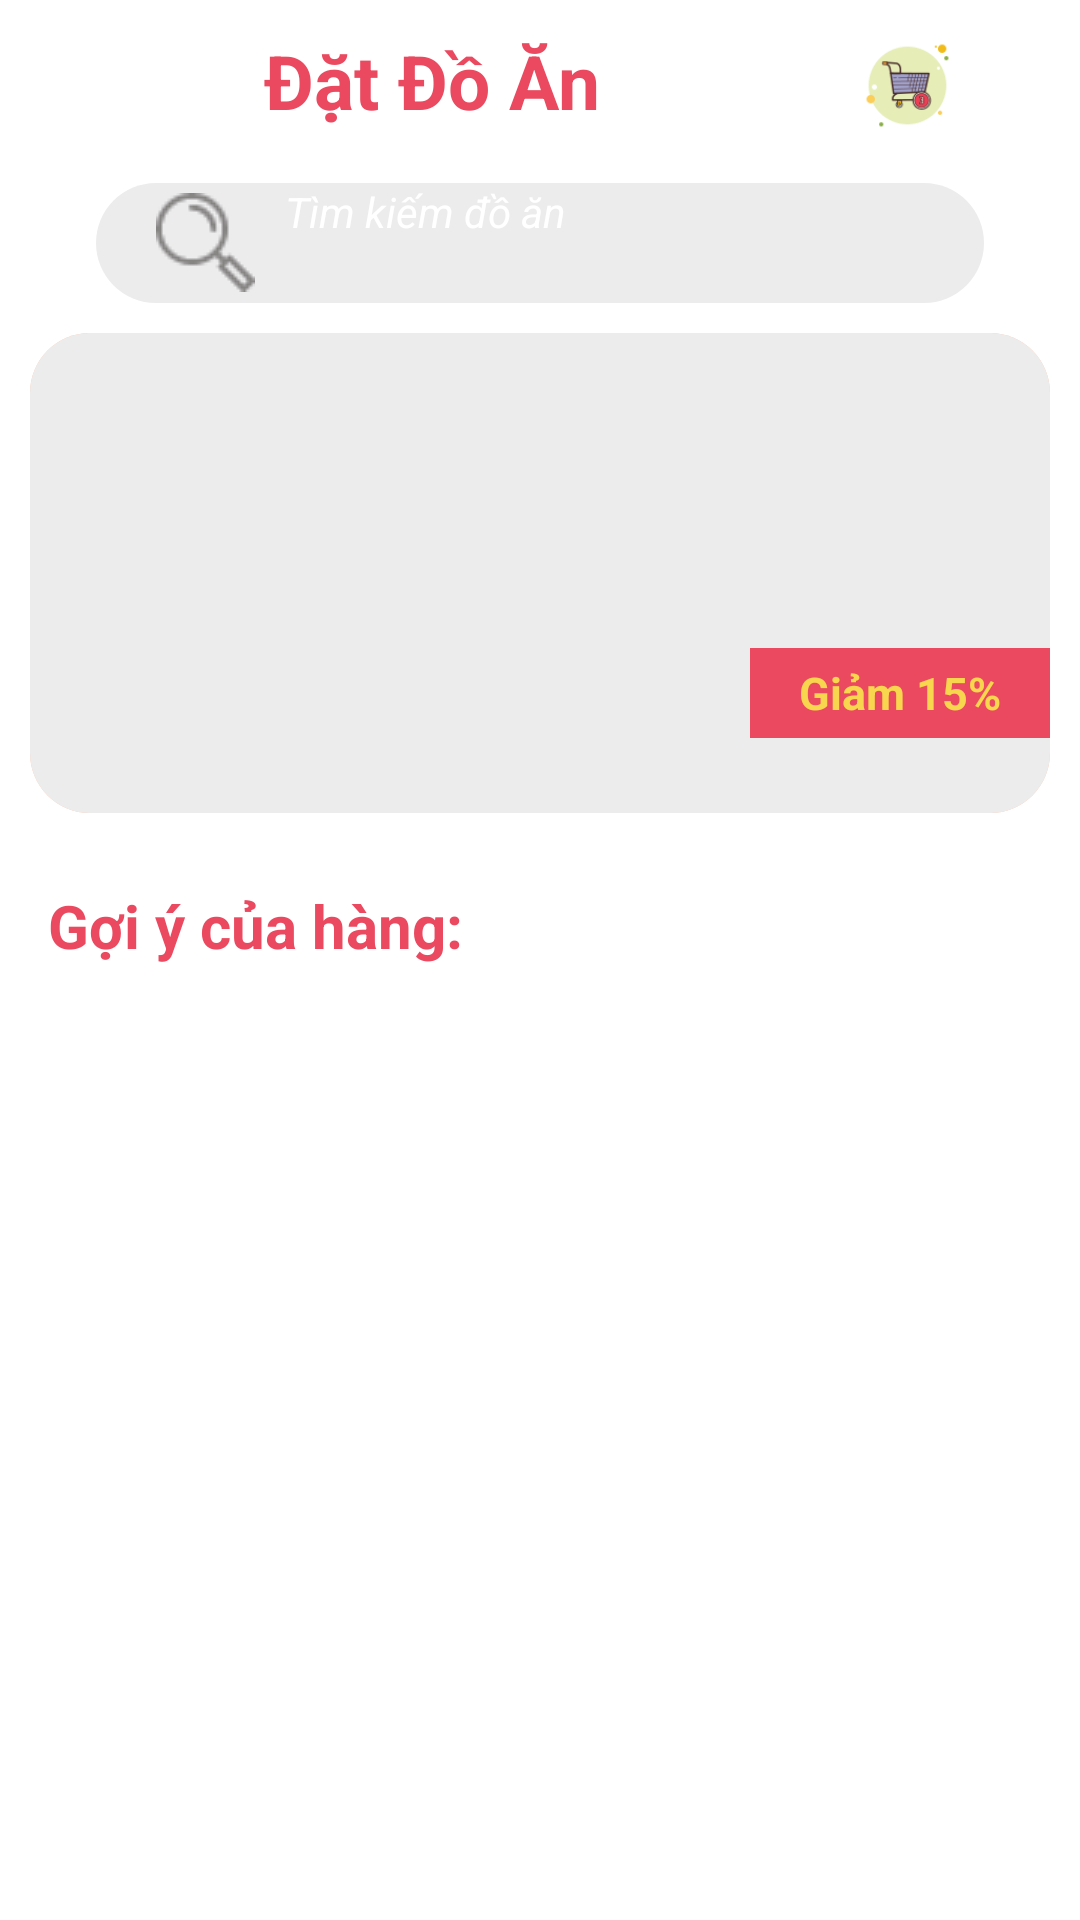

Produce the Android XML layout that renders to this screen, including the resource entries it uses.
<!-- AndroidManifest.xml: application theme Theme.OrderFoodOnline -->
<!-- res/layout/fragment_home.xml -->
<androidx.constraintlayout.widget.ConstraintLayout xmlns:android="http://schemas.android.com/apk/res/android"
    xmlns:app="http://schemas.android.com/apk/res-auto"
    xmlns:tools="http://schemas.android.com/tools"
    android:layout_width="match_parent"
    android:layout_height="match_parent"
    tools:context=".fragments.HomeFragment"
    android:orientation="vertical">

    <ImageView
        android:id="@+id/imageLogout"
        android:layout_width="50dp"
        android:layout_height="20sp"
        android:layout_marginStart="16dp"
        android:layout_marginTop="16dp"
        android:contentDescription="@string/app_name"
        android:src="@drawable/back"
        app:layout_constraintStart_toStartOf="parent"
        app:layout_constraintTop_toTopOf="parent" />

    <FrameLayout
        android:id="@+id/cart_frame"
        android:layout_width="wrap_content"
        android:layout_height="wrap_content"
        app:layout_constraintTop_toTopOf="parent"
        app:layout_constraintEnd_toEndOf="parent"
        android:layout_marginTop="11dp"
        android:layout_marginEnd="16dp">

        <ImageView
            android:id="@+id/imageCart"
            android:layout_width="35dp"
            android:layout_height="35dp"
            android:layout_marginTop="0dp"
            android:layout_marginEnd="24dp"
            android:contentDescription="@string/app_name"
            android:src="@drawable/cart_icon_1"
            app:layout_constraintEnd_toEndOf="parent"
            app:layout_constraintTop_toTopOf="parent" />

        <TextView
            android:id="@+id/imageCart_badge"
            android:layout_width="wrap_content"
            android:layout_height="wrap_content"
            android:layout_gravity="top|end"
            android:background="@drawable/bg_cart_badge"
            android:textColor="@android:color/white"
            android:textSize="10sp"
            android:layout_marginRight="15dp"
            android:padding="2dp"
            android:minWidth="18dp"
            android:gravity="center"
            android:visibility="gone" />
    </FrameLayout>

    <ImageView
        android:id="@+id/imageNotify"
        android:layout_width="35dp"
        android:layout_height="35dp"
        android:layout_marginTop="10dp"
        android:layout_marginEnd="8dp"
        android:contentDescription="@string/app_notify"
        android:src="@drawable/notify_icon_2"
        app:layout_constraintEnd_toStartOf="@+id/cart_frame"
        app:layout_constraintTop_toTopOf="parent" />

<TextView
        android:id="@+id/image_image"
        android:layout_width="wrap_content"
        android:layout_height="35dp"
        android:layout_marginStart="48dp"
        android:layout_marginTop="10dp"
        android:layout_marginEnd="48dp"
        android:contentDescription="@string/app_name"
        android:src="@drawable/money_icon"
        android:text="Đặt Đồ Ăn"
        android:textColor="@color/red"
        android:textSize="25dp"
        android:textStyle="bold"
        app:layout_constraintEnd_toStartOf="@+id/imageNotify"
        app:layout_constraintHorizontal_bias="0.813"
        app:layout_constraintStart_toEndOf="@+id/imageLogout"
        app:layout_constraintTop_toTopOf="parent" />

    <EditText
        android:id="@+id/search_bar"
        android:layout_width="0dp"
        android:layout_height="40dp"
        android:layout_marginStart="32dp"
        android:layout_marginTop="16dp"
        android:layout_marginEnd="32dp"
        android:background="@drawable/bg_search"
        android:drawableStart="@drawable/search"
        android:drawablePadding="10dp"
        android:ems="10"
        android:hint="Tìm kiếm đồ ăn"
        android:inputType="text"
        android:paddingStart="20dp"
        android:textColor="@color/white"
        android:textSize="14sp"
        android:textStyle="italic"
        app:layout_constraintEnd_toEndOf="parent"
        app:layout_constraintHorizontal_bias="1.0"
        app:layout_constraintStart_toStartOf="parent"
        app:layout_constraintTop_toBottomOf="@+id/image_image"
        tools:ignore="MissingConstraints" />

    <LinearLayout
        android:id="@+id/constraintLayout"
        android:layout_width="match_parent"
        android:layout_height="160dp"
        android:layout_marginTop="10dp"
        android:layout_marginStart="10dp"
        android:layout_marginEnd="10dp"
        android:background="@drawable/bg_orange_light_banner"
        android:orientation="vertical"
        app:layout_constraintTop_toBottomOf="@+id/search_bar">

        <androidx.viewpager.widget.ViewPager
            android:id="@+id/viewpager"
            android:layout_width="match_parent"
            android:layout_height="160dp"
            android:background="@drawable/bg_search" />

        <me.relex.circleindicator.CircleIndicator
            android:id="@+id/circle_indicator"
            android:layout_width="wrap_content"
            android:layout_height="20dp"
            android:layout_gravity="center_horizontal"
            android:layout_marginTop="5dp" />

    </LinearLayout>

    <LinearLayout
        android:layout_width="100dp"
        android:layout_height="30dp"
        android:layout_marginTop="80dp"
        android:background="@color/red"
        android:gravity="center"
        app:layout_constraintBottom_toBottomOf="@+id/constraintLayout"
        app:layout_constraintEnd_toEndOf="@+id/constraintLayout"
        app:layout_constraintTop_toTopOf="@+id/constraintLayout"
        tools:ignore="MissingConstraints">

        <TextView
            android:id="@+id/textViewSaveShop"
            android:layout_width="wrap_content"
            android:layout_height="wrap_content"
            android:text="Giảm 15%"
            android:textColor="@color/yellow"
            android:textSize="15sp"
            android:textStyle="bold" />

    </LinearLayout>


    <LinearLayout
        android:layout_width="wrap_content"
        android:layout_height="wrap_content"
        android:layout_marginTop="28dp"
        android:layout_marginBottom="3dp"
        app:layout_constraintBottom_toTopOf="@+id/recyclerView_Restaurant"
        app:layout_constraintEnd_toEndOf="parent"
        app:layout_constraintStart_toEndOf="@+id/textView13"
        app:layout_constraintTop_toBottomOf="@+id/constraintLayout">

        <ImageView
            android:layout_width="20dp"
            android:layout_height="20dp"
            android:src="@drawable/star" />

        <ImageView
            android:layout_width="20dp"
            android:layout_height="20dp"
            android:layout_marginStart="5dp"
            android:src="@drawable/star" />

        <ImageView
            android:layout_width="20dp"
            android:layout_height="20dp"
            android:layout_marginStart="5dp"
            android:src="@drawable/star" />

        <ImageView
            android:layout_width="20dp"
            android:layout_height="20dp"
            android:layout_marginStart="5dp"
            android:src="@drawable/star" />

        <ImageView
            android:layout_width="20dp"
            android:layout_height="20dp"
            android:layout_marginStart="5dp"
            android:src="@drawable/star" />
    </LinearLayout>

    <TextView
        android:id="@+id/textView13"
        android:layout_width="wrap_content"
        android:layout_height="wrap_content"
        android:layout_marginStart="16dp"
        android:layout_marginTop="24dp"
        android:text="Gợi ý của hàng: "
        android:textColor="@color/red"
        android:textSize="20dp"
        android:textStyle="bold"
        app:layout_constraintStart_toStartOf="parent"
        app:layout_constraintTop_toBottomOf="@+id/constraintLayout" />

    <androidx.recyclerview.widget.RecyclerView
        android:id="@+id/recyclerView_Restaurant"
        android:layout_width="match_parent"
        android:layout_height="0dp"
        android:layout_marginStart="8dp"
        android:layout_marginEnd="8dp"
        android:layout_marginBottom="16dp"
        app:layout_constraintTop_toBottomOf="@+id/textView13"
        app:layout_constraintBottom_toBottomOf="parent"
        app:layout_constraintEnd_toEndOf="parent"
        app:layout_constraintStart_toStartOf="parent"
        tools:itemCount="3"
        tools:listitem="@layout/view_restaurant_card" />


</androidx.constraintlayout.widget.ConstraintLayout>
<!-- res/layout/view_restaurant_card.xml (included above) -->
<?xml version="1.0" encoding="utf-8"?>
<androidx.constraintlayout.widget.ConstraintLayout xmlns:android="http://schemas.android.com/apk/res/android"
    xmlns:tools="http://schemas.android.com/tools"
    xmlns:app="http://schemas.android.com/apk/res-auto"
    android:layout_width="match_parent"
    android:layout_height="wrap_content"
    android:layout_marginEnd="8dp"
    android:layout_marginTop="8dp">

    <androidx.cardview.widget.CardView
        android:id="@+id/cardView"
        android:layout_width="0dp"
        android:layout_height="wrap_content"
        android:layout_margin="1dp"
        app:cardCornerRadius="10dp"
        app:layout_constraintTop_toTopOf="parent"
        app:layout_constraintStart_toStartOf="parent"
        app:layout_constraintEnd_toEndOf="parent">

        <FrameLayout
            android:layout_width="match_parent"
            android:layout_height="wrap_content">

            <ImageView
                android:id="@+id/imageRestaurant"
                android:layout_width="match_parent"
                android:layout_height="140dp"
                android:contentDescription="@string/content_description_image"
                android:scaleType="fitXY"
                android:src="@drawable/quan_banh_mi_co_ba" />

            <CheckBox
                android:id="@+id/btnSavedShop"
                android:layout_width="wrap_content"
                android:layout_height="wrap_content"
                android:layout_gravity="top|end"
                android:layout_margin="8dp"
                android:background="@drawable/bg_shape_ring"
                android:button="@drawable/bg_selector_favorites"
                android:scaleX="0.7"
                android:scaleY="0.7"
                app:useMaterialThemeColors="false" />

            <TextView
                android:id="@+id/textViewSaveShop"
                android:layout_width="46dp"
                android:layout_height="wrap_content"
                android:layout_gravity="top|start"
                android:layout_marginStart="50dp"
                android:layout_marginTop="15dp"
                android:text=""
                android:textColor="@color/yellow"
                android:textSize="12sp"
                android:textStyle="bold" />

        </FrameLayout>
    </androidx.cardview.widget.CardView>

    <TextView
        android:id="@+id/tvRestaurantName_res_cart"
        android:layout_width="0dp"
        android:layout_height="wrap_content"
        android:gravity="center"
        android:text="Bánh Mỳ Văn Luân"
        android:textAlignment="center"
        android:textColor="@color/blue"
        android:textSize="16sp"
        android:textStyle="bold"
        app:layout_constraintTop_toBottomOf="@id/cardView"
        app:layout_constraintStart_toStartOf="parent"
        app:layout_constraintEnd_toEndOf="parent" />

    <TextView
        android:id="@+id/tvRestaurantAddress_res_cart"
        android:layout_width="0dp"
        android:layout_height="wrap_content"
        android:layout_marginBottom="10dp"
        android:text="@string/example_address"
        android:textColor="@color/black"
        android:textSize="13sp"
        android:textStyle="italic"
        android:maxLines="1"
        android:ellipsize="end"
        app:layout_constraintTop_toBottomOf="@id/tvRestaurantName_res_cart"
        app:layout_constraintStart_toStartOf="parent"
        app:layout_constraintEnd_toEndOf="parent"
        app:layout_constraintBottom_toBottomOf="parent" />

</androidx.constraintlayout.widget.ConstraintLayout>
<!-- resources referenced by this layout -->
<resources>
  <color name="black">#000</color>
  <color name="blue">#0000ff</color>
  <color name="red">#ea495f</color>
  <color name="white">#FFFFFF</color>
  <color name="yellow">#f8d64e</color>
  <!-- drawable bg_orange_light_banner (drawable) -->
  <?xml version="1.0" encoding="utf-8"?>
  <selector xmlns:android="http://schemas.android.com/apk/res/android">
      <item>
          <shape android:shape="rectangle">
              <solid android:color="#ffc5ab"/>
              <corners android:radius="20dp"/>
          </shape>
      </item>
  </selector>
  <!-- drawable bg_search (drawable) -->
  <?xml version="1.0" encoding="utf-8"?>
  <selector xmlns:android="http://schemas.android.com/apk/res/android">
      <item>
          <shape android:shape="rectangle">
              <solid android:color="#Ececec"/>
              <corners android:radius="20sp"/>
          </shape>
      </item>
  </selector>
  <!-- drawable cart_icon_1: png bitmap (drawable, 4251 bytes) -->
  <!-- drawable quan_banh_mi_co_ba: jpg bitmap (drawable, 273681 bytes) -->
  <!-- drawable search: png bitmap (drawable, 582 bytes) -->
  <string name="app_name">Đặt đồ ăn</string>
  <string name="app_notify">Thông Báo</string>
  <string name="content_description_image">FOOD</string>
  <string name="example_address">Số 24/62 Phan Văn Trị …</string>
</resources>
